Labelled photos from "cats_and_dogs", an image-classification folder in junchenfeng/machine-learning-interactive-demo. The possible labels are: cats, dogs.

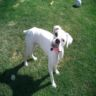
Label: dogs

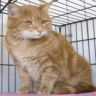
Label: cats

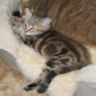
Label: cats

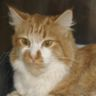
Label: cats

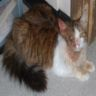
Label: cats

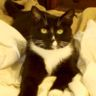
Label: cats
